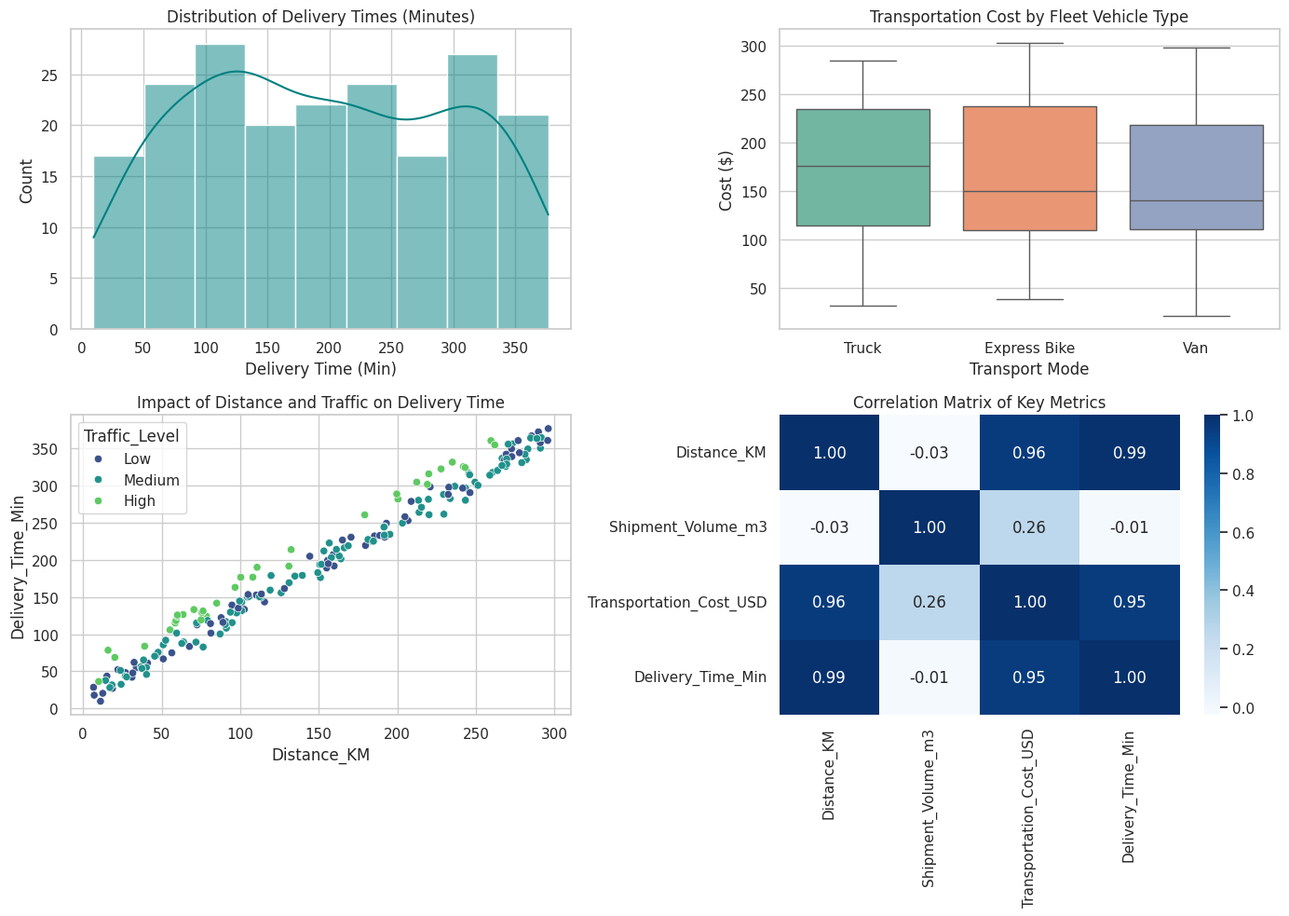

Source code (Python):
import pandas as pd
import numpy as np
import matplotlib.pyplot as plt
import seaborn as sns

# Set visual style
sns.set_theme(style="whitegrid")
np.random.seed(42)
n_samples = 200

# ==============================================================================
# STEP 1: Simulate Logistics Dataset
# ==============================================================================
data = {
    'Shipment_ID': [f'LOG_{2000+i}' for i in range(n_samples)],
    'Distance_KM': np.random.uniform(5, 300, n_samples),
    'Shipment_Volume_m3': np.random.uniform(0.1, 5.0, n_samples),
    'Transport_Mode': np.random.choice(['Truck', 'Van', 'Express Bike'], n_samples, p=[0.4, 0.4, 0.2]),
    'Traffic_Level': np.random.choice(['Low', 'Medium', 'High'], n_samples, p=[0.3, 0.5, 0.2])
}

df = pd.DataFrame(data)

# Derive dependent metrics
df['Transportation_Cost_USD'] = (df['Distance_KM'] * 0.8) + (df['Shipment_Volume_m3'] * 15) + np.random.normal(10, 5, n_samples)
df['Delivery_Time_Min'] = (df['Distance_KM'] * 1.2) + np.where(df['Traffic_Level'] == 'High', 45, 10) + np.random.normal(0, 10, n_samples)

print("--- Central Tendencies & Summary ---")
print(df[['Delivery_Time_Min', 'Transportation_Cost_USD', 'Shipment_Volume_m3']].describe().T[['mean', '50%', 'std']])

# ==============================================================================
# STEP 2: Generate Visualizations (Matplotlib & Seaborn)
# ==============================================================================
plt.figure(figsize=(14, 10))

# Plot 1: Delivery Time Distribution
plt.subplot(2, 2, 1)
sns.histplot(df['Delivery_Time_Min'], kde=True, color='teal')
plt.title('Distribution of Delivery Times (Minutes)')
plt.xlabel('Delivery Time (Min)')

# Plot 2: Transportation Cost by Transport Mode
plt.subplot(2, 2, 2)
sns.boxplot(x='Transport_Mode', y='Transportation_Cost_USD', data=df, palette='Set2')
plt.title('Transportation Cost by Fleet Vehicle Type')
plt.xlabel('Transport Mode')
plt.ylabel('Cost ($)')

# Plot 3: Distance vs Delivery Time with Traffic Overlay
plt.subplot(2, 2, 3)
sns.scatterplot(x='Distance_KM', y='Delivery_Time_Min', hue='Traffic_Level', data=df, palette='viridis')
plt.title('Impact of Distance and Traffic on Delivery Time')

# Plot 4: Correlation Heatmap
plt.subplot(2, 2, 4)
numeric_df = df[['Distance_KM', 'Shipment_Volume_m3', 'Transportation_Cost_USD', 'Delivery_Time_Min']]
sns.heatmap(numeric_df.corr(), annot=True, cmap='Blues', fmt='.2f')
plt.title('Correlation Matrix of Key Metrics')

plt.tight_layout()
plt.savefig('logistics_visualizations.png')
print("Visualizations generated and saved as logistics_visualizations.png")
